Run: headless pygame with SDL's dummy video driver; simulated clock (each Clock.tick advances the game by its frame time, no real sleeping); random seed 0; keys injected as events and as key.get_pressed() state; no mouse input.
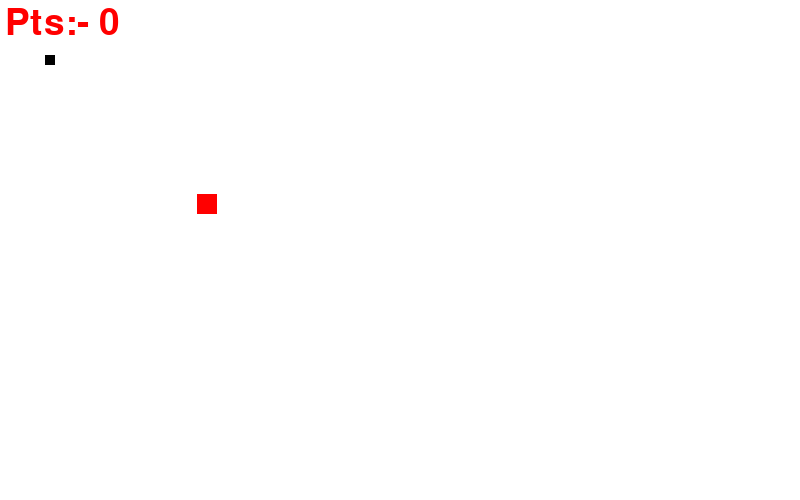
Frame 1 of 4 · flips 1–60 · no input
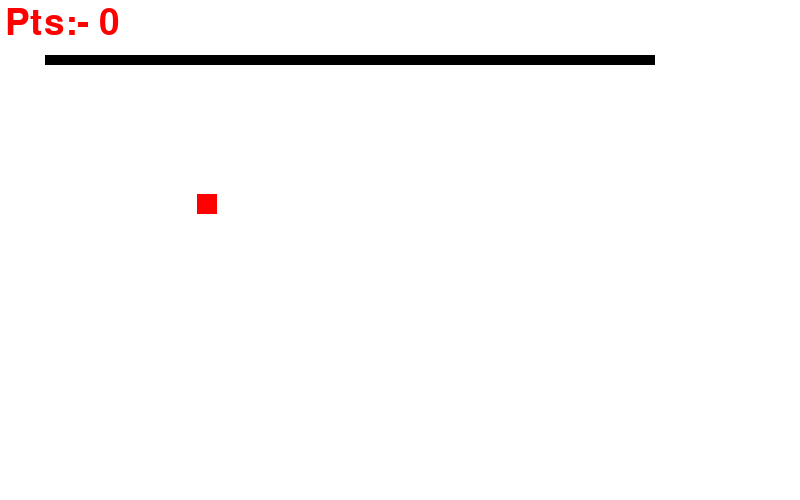
Frame 2 of 4 · flips 61–180 · tapped SPACE, RETURN · held RIGHT (→), D
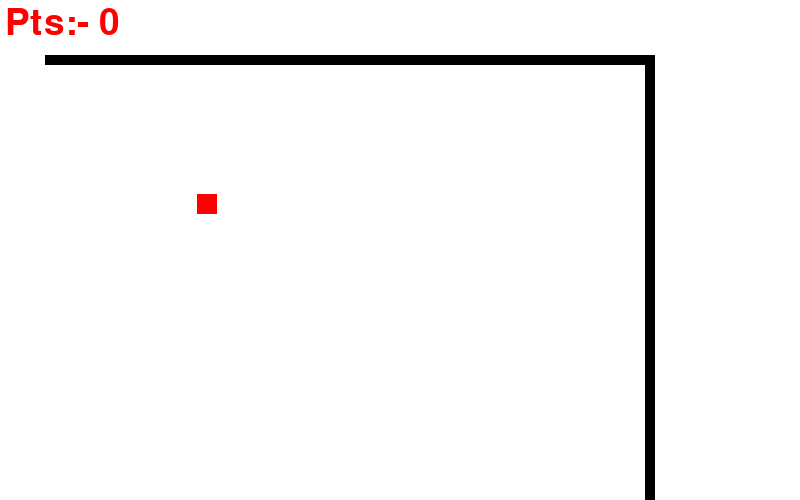
Frame 3 of 4 · flips 181–300 · held DOWN (↓), S
Frame 4 of 4 · flips 301–420 · held LEFT (←), A, UP (↑), W · screen unchanged from frame 3, image omitted

The pygame program that drew these frames:

import pygame
import random
x=pygame.init()

#colors
white = (255,255,255)
red = (255,0,0)
black=(0,0,0)

#create window
Game_window = pygame.display.set_mode((800,500))
pygame.display.set_caption("MY First Game")

#game specific variable
exit_game = False
game_over = False
snake_x = 45
snake_y = 55
velocity_x = 0
velocity_y = 0
snake_size = 10
fps =45
score = 0
clock = pygame.time.Clock()
food_size = 20
food_x = random.randint(0,800/2)
food_y = random.randint(0,500/2)
snake_velocity = 5
font = pygame.font.SysFont(None,55)
snk_List =[]
snk_length = 1

def text_screen(text,color,x,y):
    screen_text = font.render(text,True,color)
    Game_window.blit(screen_text,[x,y])

def plot_snake(Game_window,color,snk_List,snake_size):
    for x,y in snk_List:
        pygame.draw.rect(Game_window,color,[x,y,snake_size,snake_size])
#loop
while not exit_game:
    for event in pygame.event.get():
        if event.type == pygame.QUIT:
            exit_game =True

        if event.type == pygame.KEYDOWN:
            if event.key == pygame.K_RIGHT:
                velocity_x = snake_velocity
                velocity_y = 0

            if event.key == pygame.K_LEFT:
                velocity_x = -snake_velocity
                velocity_y = 0

            if event.key == pygame.K_UP:
                velocity_y = -snake_velocity
                velocity_x =0
            
            if event.key == pygame.K_DOWN:
                velocity_y = snake_velocity
                velocity_x = 0

           
    snake_x += velocity_x
    snake_y += velocity_y
            
    if abs(snake_x -food_x)<15 and abs(snake_y - food_y)<15:
        score += 1     
        food_x = random.randint(0,800/2)
        food_y = random.randint(0,500/2)
        snk_length +=5
    Game_window.fill(white)
    text_screen("Pts:- "+str(score),red,5,5)
    x=pygame.draw.rect(Game_window,red,[food_x,food_y,food_size,food_size])
    head=[]
    head.append(snake_x)
    head.append(snake_y)
    snk_List.append(head)
    #y=pygame.draw.rect(Game_window,black,[snake_x,snake_y,snake_size,snake_size])
    plot_snake(Game_window,black,snk_List,snake_size)
    pygame.display.update()
    clock.tick(fps)

pygame.quit()
quit()
